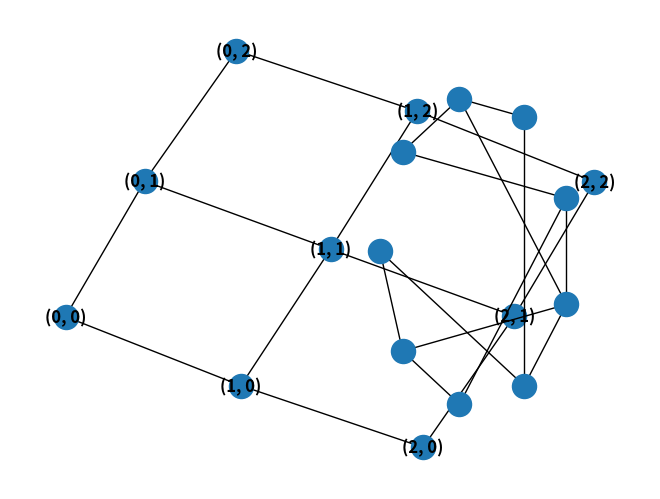

Python code for this plot:
#!/usr/bin/env python3
# -*- coding: utf-8 -*-
"""
Created on Sat Nov 10 22:13:07 2018

@author: alexkern
"""

import matplotlib.pyplot as plt
import networkx as nx
G = nx.Graph()

G = nx.grid_2d_graph(3, 3)

nx.draw(G, with_labels=True, font_weight='bold')
plt.subplot(122)

nx.draw_shell(G)
G.add_edge(0, 2)
G.add_edge(1, 3)
G.add_edge(6, 4)
G.add_edge(5, 7)
